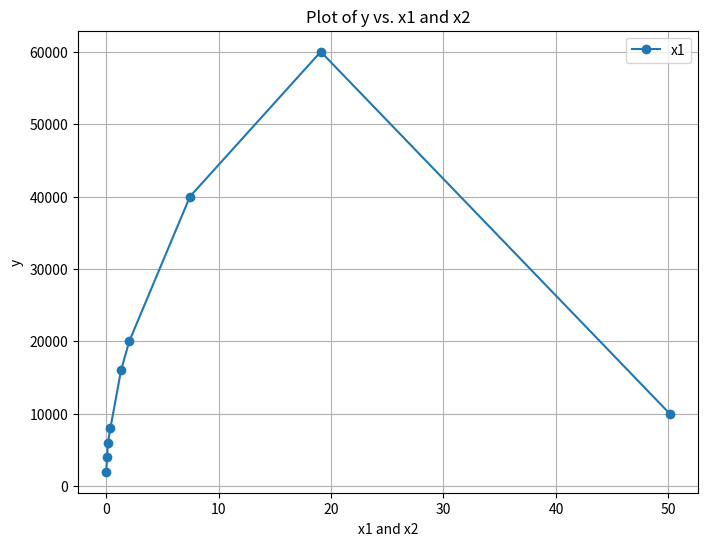

Python code for this plot:
import matplotlib.pyplot as plt

# Your data
data = [
    [2000, 0.016, 0.014],
    [4000, 0.094, 0.088],
    [6000, 0.171, 0.163],
    [8000, 0.386, 0.371],
    [16000, 1.333, 1.314],
    [20000, 2.061, 2.038],
    [40000, 7.463, 7.406],
    [60000, 19.091, 19.011],
    [10000, 50.123, 50.014]
]

y = [row[0] for row in data]
x1 = [row[1] for row in data]
x2 = [row[2] for row in data]

# Create the plot
plt.figure(figsize=(8, 6))  # Adjust figure size if needed

plt.plot(x1, y, label="x1", marker='o', linestyle='-')  # Plot x1 vs. y
#plt.plot(x2, y, label="x2", marker='s', linestyle='-')  # Plot x2 vs. y

plt.xlabel("x1 and x2")
plt.ylabel("y")
plt.title("Plot of y vs. x1 and x2")
plt.legend()
plt.grid(True)  # Add grid lines
plt.show()